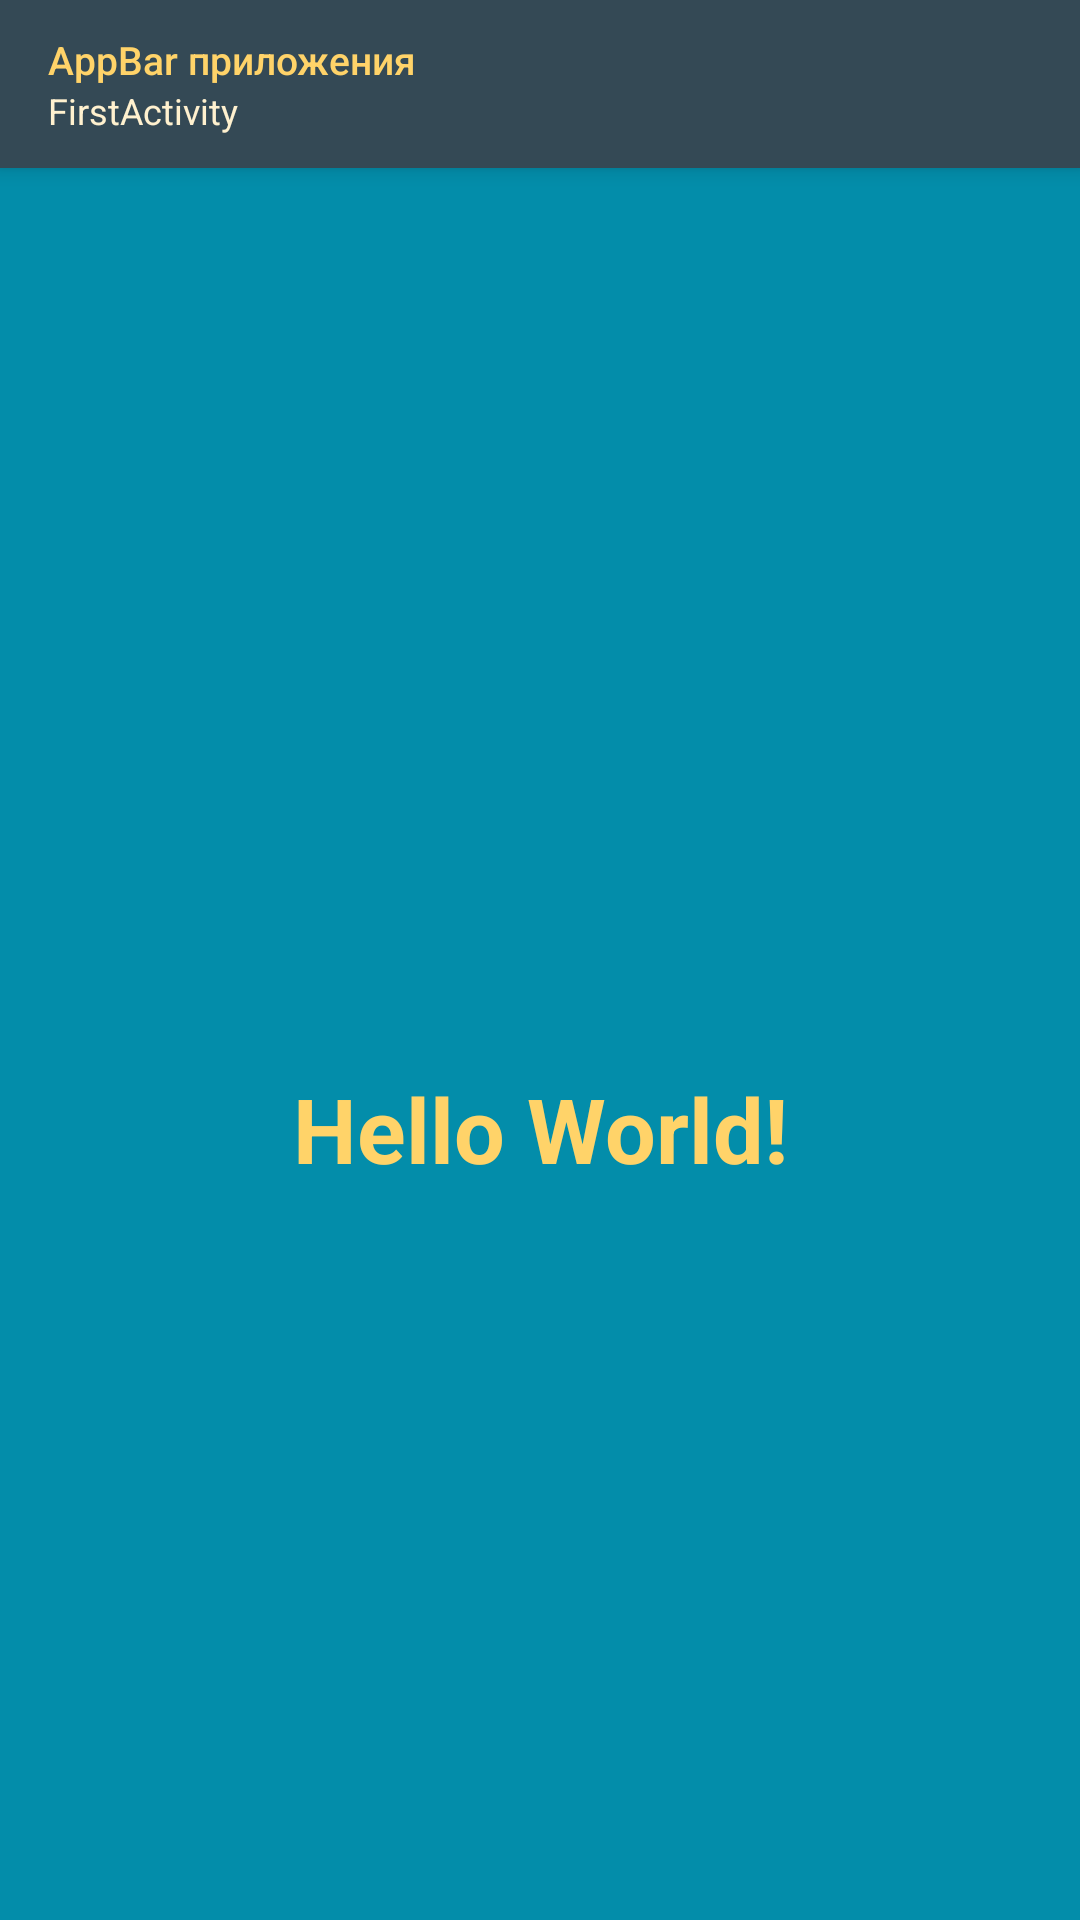

Android layout source for this screen:
<!-- AndroidManifest.xml: application theme AppTheme -->
<!-- res/layout/activity_first.xml -->
<?xml version="1.0" encoding="utf-8"?>
<androidx.constraintlayout.widget.ConstraintLayout xmlns:android="http://schemas.android.com/apk/res/android"
    xmlns:app="http://schemas.android.com/apk/res-auto"
    xmlns:tools="http://schemas.android.com/tools"
    android:id="@+id/first"
    android:layout_width="match_parent"
    android:layout_height="match_parent"
    android:alwaysDrawnWithCache="false"
    android:background="@color/colorBackGround"
    android:gravity="top"
    android:orientation="vertical"
    tools:context=".CheckboxActivity">

    <androidx.appcompat.widget.Toolbar
        android:id="@+id/my_toolbar"
        style="@style/Toolbar"
        android:layout_width="match_parent"
        android:elevation="4dp"
        app:layout_constraintEnd_toEndOf="parent"
        app:layout_constraintHorizontal_bias="1.0"
        app:layout_constraintStart_toStartOf="parent"
        app:layout_constraintTop_toTopOf="parent"
        app:navigationIcon="@drawable/user"
        app:subtitle="@string/SubTitleFirst"
        app:subtitleTextAppearance="@style/Toolbar.SubTitle"
        app:title="@string/Title"
        app:titleTextAppearance="@style/Toolbar.TitleText" />

    <TextView
        android:id="@+id/txtFirst"
        style="@style/TextView"
        android:layout_width="wrap_content"
        android:layout_height="wrap_content"
        android:layout_marginStart="24dp"
        android:layout_marginTop="300dp"
        android:layout_marginEnd="24dp"
        android:text="@string/app_Text"
        android:textSize="30sp"
        app:layout_constraintEnd_toEndOf="parent"
        app:layout_constraintStart_toStartOf="parent"
        app:layout_constraintTop_toBottomOf="@+id/my_toolbar" />

</androidx.constraintlayout.widget.ConstraintLayout>
<!-- resources referenced by this layout -->
<resources>
  <color name="colorBackGround">#038DAA</color>
  <string name="SubTitleFirst">FirstActivity</string>
  <string name="Title">AppBar приложения</string>
  <string name="app_Text">Hello World!</string>
  <style name="TextView">
          <item name="android:layout_width">wrap_content</item>
          <item name="android:layout_height">wrap_content</item>
          <item name="android:textAppearance">@style/Text</item>
      </style>
  <style name="Toolbar">
          <item name="android:layout_width">match_parent</item>
          <item name="android:layout_height">?attr/actionBarSize</item>
          <item name="theme">@style/ThemeOverlay.AppCompat.Dark.ActionBar</item>
          <item name="android:background">@color/colorPrimary</item>
      </style>
  <style name="Toolbar.SubTitle" parent="TextAppearance.Widget.AppCompat.Toolbar.Subtitle">
          <item name="android:textColor">@color/colorSubtitleTxt</item>
          <item name="android:textSize">12sp</item>
      </style>
  <style name="Toolbar.TitleText" parent="TextAppearance.Widget.AppCompat.Toolbar.Title">
          <item name="android:textColor">@color/colorTitleTxt</item>
          <item name="android:textSize">13sp</item>
      </style>
  <style name="AppTheme" parent="Theme.AppCompat.Light.NoActionBar">
          <item name="colorPrimary">@color/colorPrimary</item>
          <item name="colorPrimaryDark">@color/colorPrimaryDark</item>
          <item name="colorAccent">@color/colorAccent</item>
      </style>
  <style name="Text">
          <item name="android:textColor">@color/colorText</item>
          <item name="android:fontFamily">Roboto</item>
          <item name="android:textStyle">bold</item>
          <item name="android:textSize">48px</item>
      </style>
  <color name="colorPrimary">#344955</color>
  <color name="colorSubtitleTxt">#fff1cf</color>
  <color name="colorTitleTxt">#ffd369</color>
  <color name="colorPrimaryDark">#000000</color>
  <color name="colorAccent">#015668</color>
  <color name="colorText">#ffd369</color>
</resources>
